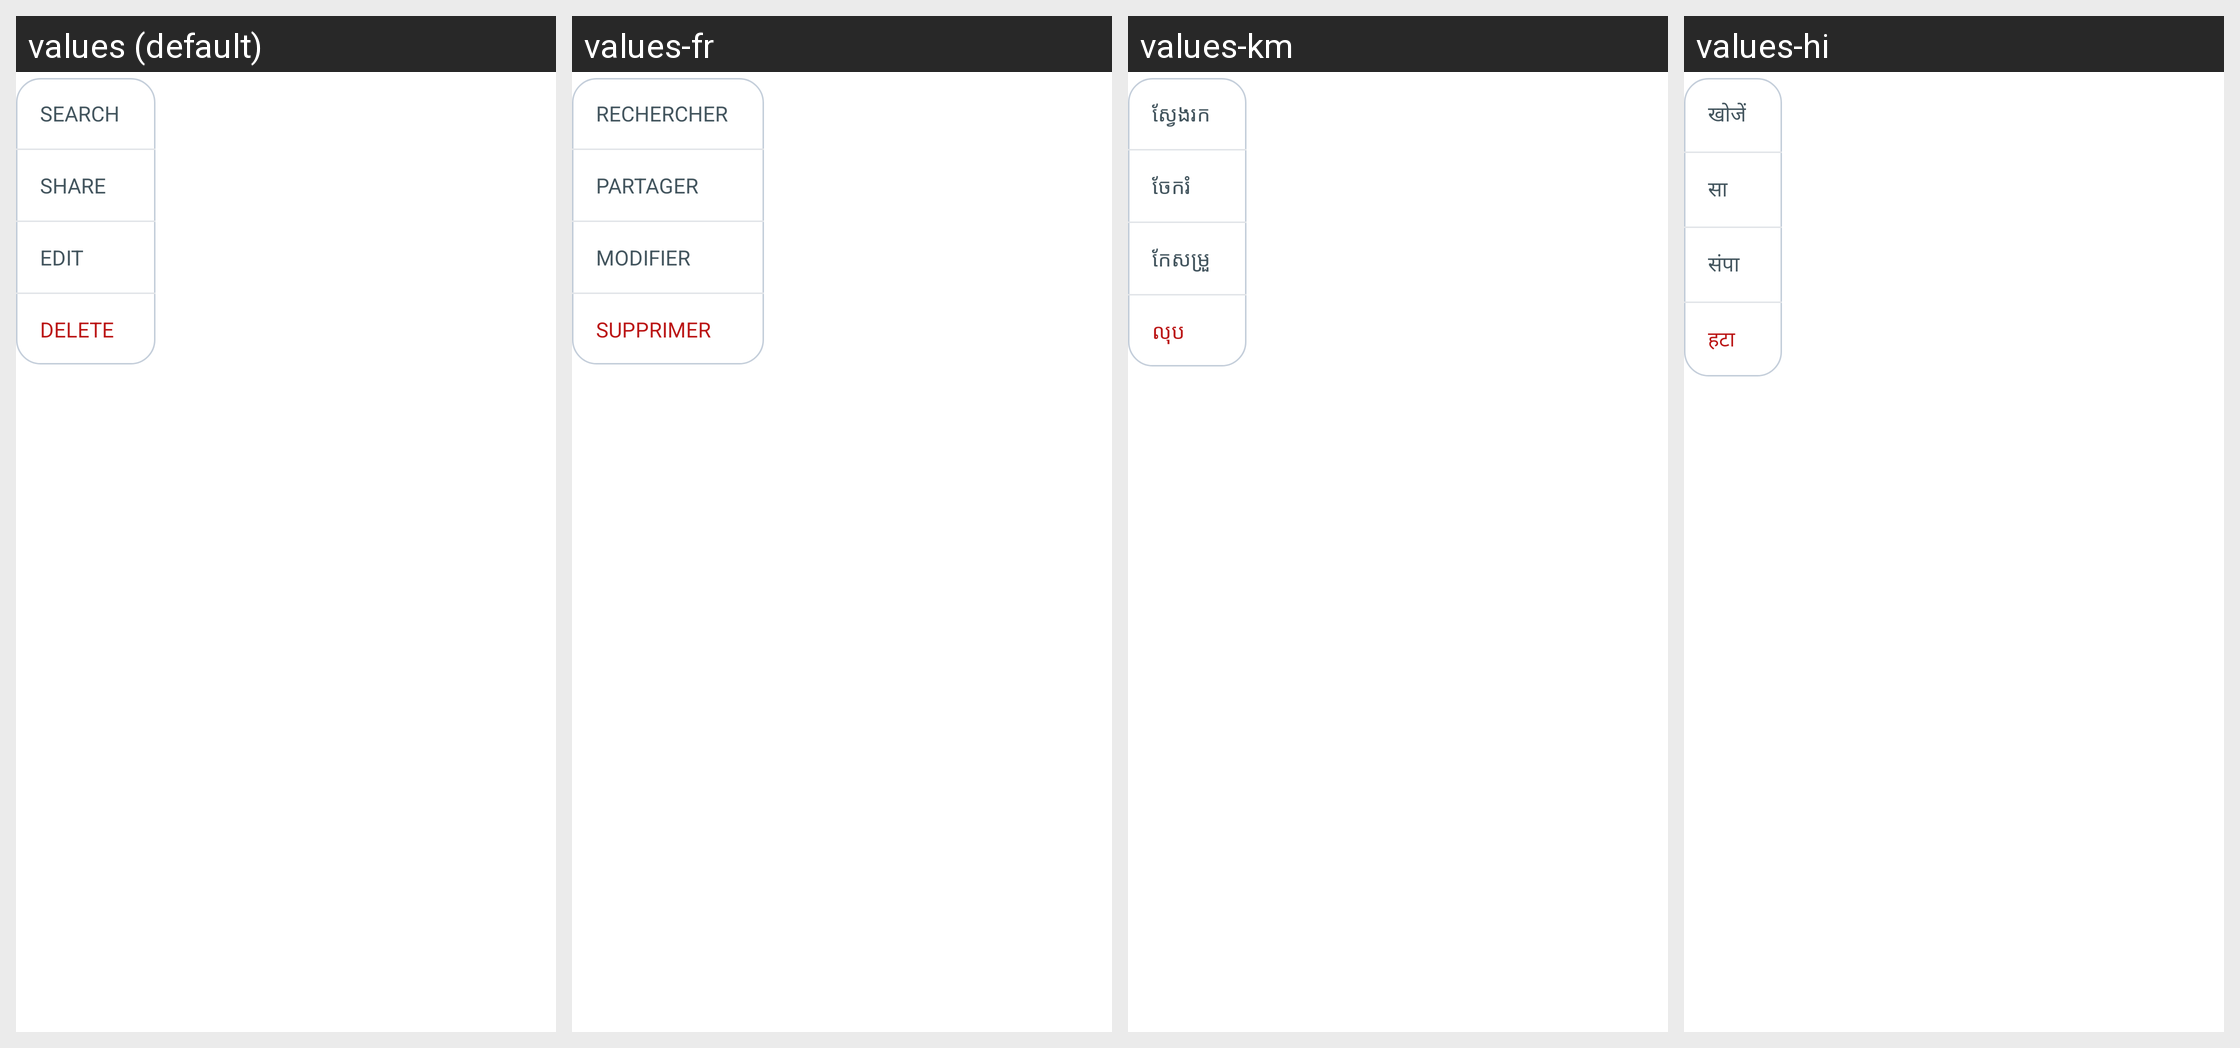

The Android screen above is rendered under several locales of the same app. Produce the string resources it draws, with the default and per-locale values.
Android screen res/layout/popup_transcription_menu.xml rendered under 4 locales, left to right: values (default), values-fr, values-km, values-hi. Device: Nexus 5 (rendered at 1080×1920; each locale shown at half size, 540×960, under a caption strip naming it); theme Theme.NoiseAudio.
Other locales in the repository, not shown: values-af, values-am, values-ar, values-as, values-be, values-bn, values-bs, values-ca, values-da, values-de, values-el, values-en-rGB, values-en-rXC, values-es, values-et, values-fi, values-fr-rCA, values-gl, values-he, values-hr, values-hu, values-it, values-iw, values-ja, values-ka, values-kk, values-kn, values-ko, values-kr, values-ky, values-mk, values-nb, values-ne, values-nl, values-or, values-pa, values-pt, values-pt-rBR, values-ro, values-ru, values-sq, values-sr, values-sv, values-ta, values-th, values-tl, values-tr, values-uk, values-vi, values-zh, values-zh-rCN, values-zh-rHK, values-zh-rTW.
Strings drawn on this screen, with the default value and each locale's value (text and hints the layout hard-codes, and strings that could not be matched under every locale, appear in the picture but are not listed):

text_search_caps
  values: SEARCH
  values-fr: RECHERCHER
  values-km: ស្វែងរក
  values-hi: खोजें

text_share_caps
  values: SHARE
  values-fr: PARTAGER
  values-km: ចែករំលែក
  values-hi: साझा करें

text_edit_caps
  values: EDIT
  values-fr: MODIFIER
  values-km: កែសម្រួល
  values-hi: संपादित करें

text_delete
  values: Delete
  values-fr: Supprimer
  values-km: លុប
  values-hi: हटाएं
